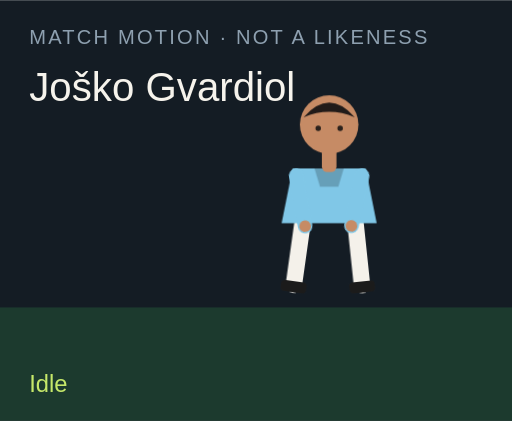
t = 0.00 s
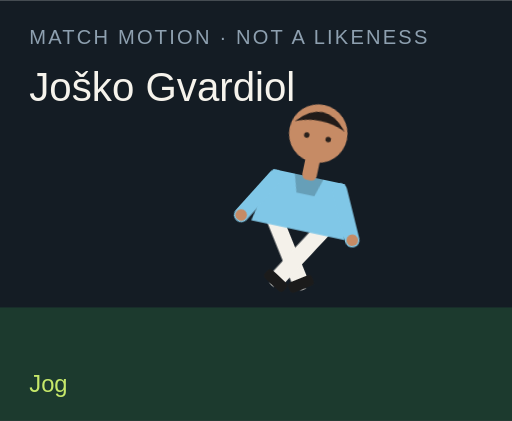
t = 1.50 s
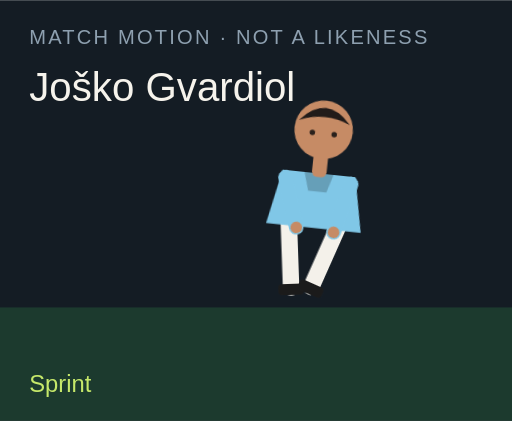
t = 3.00 s
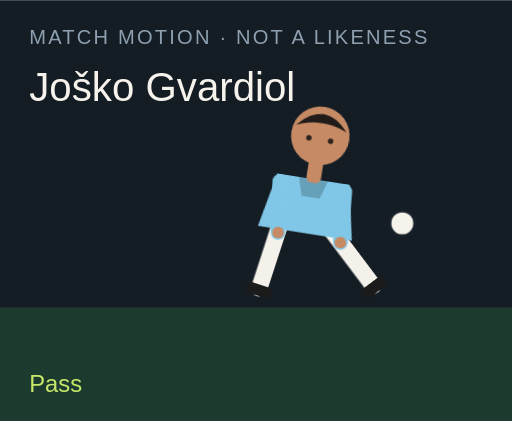
t = 4.50 s
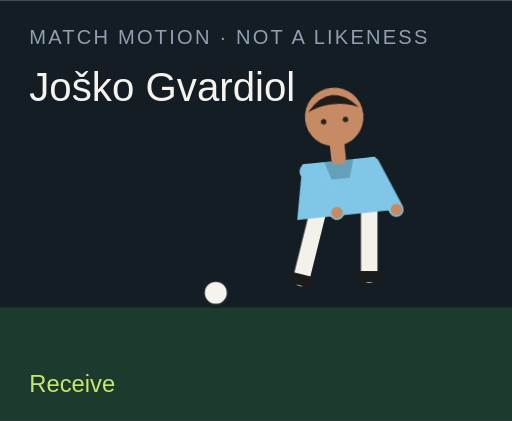
t = 6.00 s
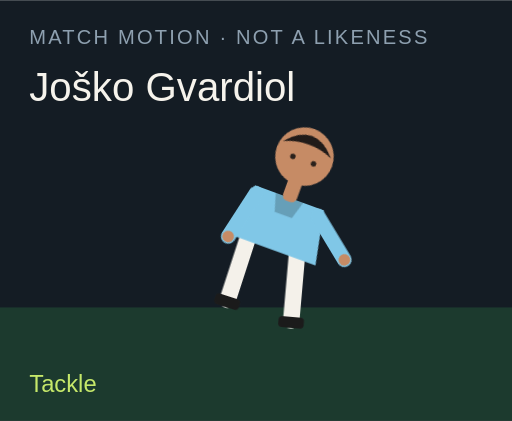
t = 7.50 s

The animated SVG that drew these frames (rendered in a browser with its animation timeline set to each time). Animation: 18 CSS @keyframes rules; one cycle of 9.00 s, repeats indefinitely.

<?xml version="1.0" encoding="UTF-8"?>
<svg xmlns="http://www.w3.org/2000/svg" viewBox="0 0 280 230" role="img">
  <style>@media (prefers-reduced-motion: reduce){animate,animateTransform{display:none}}</style>
  <rect width="280" height="230" fill="#141c24"/>
  <rect y="168" width="280" height="62" fill="#1c3a2e"/>
  <text x="16" y="24" fill="#8ea0b0" font-family="Arial,sans-serif" font-size="11" letter-spacing="1.2">MATCH MOTION · NOT A LIKENESS</text>
  <text x="16" y="55" fill="#f6f3ec" font-family="Impact,sans-serif" font-size="22">Joško Gvardiol</text>
  <circle r="7" fill="#f6f3ec" stroke="#172028" stroke-width="2" id="motion-54400" cx="150" cy="160" opacity="0">
    
    
    
  </circle>
  <g transform="translate(132 40)">
    <g id="motion-54422" transform="rotate(0 48 90)">
      
      <g id="motion-54424" transform="translate(0 0)">
        
        <g transform="translate(34 78)"><g id="motion-54426" transform="rotate(8)"><path d="M0 0 V38" stroke="#f4f1ea" stroke-width="9" stroke-linecap="round"/><rect x="-7" y="36" width="14" height="6" rx="2" fill="#1b1b1b"/></g></g>
        <g transform="translate(62 78)"><g id="motion-54428" transform="rotate(-6)"><path d="M0 0 V38" stroke="#f4f1ea" stroke-width="9" stroke-linecap="round"/><rect x="-7" y="36" width="14" height="6" rx="2" fill="#1b1b1b"/></g></g>
        <path d="M28 52 h40 l6 30 H22 Z" fill="#80c7e7"/>
        <path d="M40 52 h16 l-3 10 H43 Z" fill="#000" opacity=".2"/>
        <g transform="translate(30 56)"><g id="motion-54430" transform="rotate(-10)"><path d="M0 0 V28" stroke="#80c7e7" stroke-width="8" stroke-linecap="round"/><circle cx="0" cy="28" r="3.2" fill="#c68b65"/></g></g>
        <g transform="translate(66 56)"><g id="motion-54432" transform="rotate(12)"><path d="M0 0 V28" stroke="#80c7e7" stroke-width="8" stroke-linecap="round"/><circle cx="0" cy="28" r="3.2" fill="#c68b65"/></g></g>
        <rect x="44" y="40" width="8" height="14" rx="3" fill="#c68b65"/>
        <circle cx="48" cy="28" r="16" fill="#c68b65"/>
        <path d="M34 24 Q48 8 62 24 Q48 18 34 24" fill="#211b19"/>
        <circle cx="42" cy="30" r="1.5" fill="#2a211c"/><circle cx="54" cy="30" r="1.5" fill="#2a211c"/>
      </g>
    </g>
  </g>
  <text x="16" y="214" fill="#c6e86a" font-family="Arial,sans-serif" font-size="13" opacity="1" id="motion-54404">Idle</text><text x="16" y="214" fill="#c6e86a" font-family="Arial,sans-serif" font-size="13" opacity="0" id="motion-54406">Jog</text><text x="16" y="214" fill="#c6e86a" font-family="Arial,sans-serif" font-size="13" opacity="0" id="motion-54408">Sprint</text><text x="16" y="214" fill="#c6e86a" font-family="Arial,sans-serif" font-size="13" opacity="0" id="motion-54410">Dribble</text><text x="16" y="214" fill="#c6e86a" font-family="Arial,sans-serif" font-size="13" opacity="0" id="motion-54412">Pass</text><text x="16" y="214" fill="#c6e86a" font-family="Arial,sans-serif" font-size="13" opacity="0" id="motion-54414">Shoot</text><text x="16" y="214" fill="#c6e86a" font-family="Arial,sans-serif" font-size="13" opacity="0" id="motion-54416">Receive</text><text x="16" y="214" fill="#c6e86a" font-family="Arial,sans-serif" font-size="13" opacity="0" id="motion-54418">Tackle</text><text x="16" y="214" fill="#c6e86a" font-family="Arial,sans-serif" font-size="13" opacity="0" id="motion-54420">Point</text>
<style>@keyframes track-54401{0%{cx:150px}11.1%{cx:156px}22.2%{cx:164px}33.300000000000004%{cx:142px}44.4%{cx:190px}55.60000000000001%{cx:250px}66.7%{cx:118px}77.8%{cx:150px}88.9%{cx:150px}100%{cx:150px}}@keyframes track-54402{0%{cy:160px}11.1%{cy:158px}22.2%{cy:154px}33.300000000000004%{cy:156px}44.4%{cy:148px}55.60000000000001%{cy:96px}66.7%{cy:160px}77.8%{cy:160px}88.9%{cy:160px}100%{cy:160px}}@keyframes track-54403{0%{opacity:0}11.1%{opacity:0}22.2%{opacity:0}33.300000000000004%{opacity:1}44.4%{opacity:1}55.60000000000001%{opacity:1}66.7%{opacity:1}77.8%{opacity:0}88.9%{opacity:0}100%{opacity:0}}@keyframes track-54405{0%{opacity:1}11.1%{opacity:0}22.2%{opacity:0}33.300000000000004%{opacity:0}44.4%{opacity:0}55.60000000000001%{opacity:0}66.7%{opacity:0}77.8%{opacity:0}88.9%{opacity:0}100%{opacity:1}}@keyframes track-54407{0%{opacity:0}11.1%{opacity:1}22.2%{opacity:0}33.300000000000004%{opacity:0}44.4%{opacity:0}55.60000000000001%{opacity:0}66.7%{opacity:0}77.8%{opacity:0}88.9%{opacity:0}100%{opacity:0}}@keyframes track-54409{0%{opacity:0}11.1%{opacity:0}22.2%{opacity:1}33.300000000000004%{opacity:0}44.4%{opacity:0}55.60000000000001%{opacity:0}66.7%{opacity:0}77.8%{opacity:0}88.9%{opacity:0}100%{opacity:0}}@keyframes track-54411{0%{opacity:0}11.1%{opacity:0}22.2%{opacity:0}33.300000000000004%{opacity:1}44.4%{opacity:0}55.60000000000001%{opacity:0}66.7%{opacity:0}77.8%{opacity:0}88.9%{opacity:0}100%{opacity:0}}@keyframes track-54413{0%{opacity:0}11.1%{opacity:0}22.2%{opacity:0}33.300000000000004%{opacity:0}44.4%{opacity:1}55.60000000000001%{opacity:0}66.7%{opacity:0}77.8%{opacity:0}88.9%{opacity:0}100%{opacity:0}}@keyframes track-54415{0%{opacity:0}11.1%{opacity:0}22.2%{opacity:0}33.300000000000004%{opacity:0}44.4%{opacity:0}55.60000000000001%{opacity:1}66.7%{opacity:0}77.8%{opacity:0}88.9%{opacity:0}100%{opacity:0}}@keyframes track-54417{0%{opacity:0}11.1%{opacity:0}22.2%{opacity:0}33.300000000000004%{opacity:0}44.4%{opacity:0}55.60000000000001%{opacity:0}66.7%{opacity:1}77.8%{opacity:0}88.9%{opacity:0}100%{opacity:0}}@keyframes track-54419{0%{opacity:0}11.1%{opacity:0}22.2%{opacity:0}33.300000000000004%{opacity:0}44.4%{opacity:0}55.60000000000001%{opacity:0}66.7%{opacity:0}77.8%{opacity:1}88.9%{opacity:0}100%{opacity:0}}@keyframes track-54421{0%{opacity:0}11.1%{opacity:0}22.2%{opacity:0}33.300000000000004%{opacity:0}44.4%{opacity:0}55.60000000000001%{opacity:0}66.7%{opacity:0}77.8%{opacity:0}88.9%{opacity:1}100%{opacity:0}}@keyframes track-54423{0%{transform:rotate(0deg)}11.1%{transform:rotate(8deg)}22.2%{transform:rotate(16deg)}33.300000000000004%{transform:rotate(6deg)}44.4%{transform:rotate(4deg)}55.60000000000001%{transform:rotate(14deg)}66.7%{transform:rotate(-6deg)}77.8%{transform:rotate(34deg)}88.9%{transform:rotate(6deg)}100%{transform:rotate(0deg)}}@keyframes track-54425{0%{transform:translate(0px,0px)}11.1%{transform:translate(0px,-3px)}22.2%{transform:translate(0px,-6px)}33.300000000000004%{transform:translate(0px,-2px)}44.4%{transform:translate(0px,2px)}55.60000000000001%{transform:translate(0px,-4px)}66.7%{transform:translate(0px,1px)}77.8%{transform:translate(0px,10px)}88.9%{transform:translate(0px,-4px)}100%{transform:translate(0px,0px)}}@keyframes track-54427{0%{transform:rotate(8deg)}11.1%{transform:rotate(-26deg)}22.2%{transform:rotate(-42deg)}33.300000000000004%{transform:rotate(-8deg)}44.4%{transform:rotate(6deg)}55.60000000000001%{transform:rotate(12deg)}66.7%{transform:rotate(20deg)}77.8%{transform:rotate(-8deg)}88.9%{transform:rotate(4deg)}100%{transform:rotate(8deg)}}@keyframes track-54429{0%{transform:rotate(-6deg)}11.1%{transform:rotate(24deg)}22.2%{transform:rotate(38deg)}33.300000000000004%{transform:rotate(18deg)}44.4%{transform:rotate(-38deg)}55.60000000000001%{transform:rotate(-54deg)}66.7%{transform:rotate(6deg)}77.8%{transform:rotate(-22deg)}88.9%{transform:rotate(-8deg)}100%{transform:rotate(-6deg)}}@keyframes track-54431{0%{transform:rotate(-10deg)}11.1%{transform:rotate(24deg)}22.2%{transform:rotate(36deg)}33.300000000000004%{transform:rotate(-18deg)}44.4%{transform:rotate(10deg)}55.60000000000001%{transform:rotate(-24deg)}66.7%{transform:rotate(-30deg)}77.8%{transform:rotate(12deg)}88.9%{transform:rotate(14deg)}100%{transform:rotate(-10deg)}}@keyframes track-54433{0%{transform:rotate(12deg)}11.1%{transform:rotate(-20deg)}22.2%{transform:rotate(-32deg)}33.300000000000004%{transform:rotate(14deg)}44.4%{transform:rotate(-26deg)}55.60000000000001%{transform:rotate(18deg)}66.7%{transform:rotate(-22deg)}77.8%{transform:rotate(-6deg)}88.9%{transform:rotate(-96deg)}100%{transform:rotate(12deg)}}@media(prefers-reduced-motion:no-preference){#motion-54400{animation:track-54401 9s linear infinite both,track-54402 9s linear infinite both,track-54403 9s steps(1,end) infinite both}#motion-54404{animation:track-54405 9s steps(1,end) infinite both}#motion-54406{animation:track-54407 9s steps(1,end) infinite both}#motion-54408{animation:track-54409 9s steps(1,end) infinite both}#motion-54410{animation:track-54411 9s steps(1,end) infinite both}#motion-54412{animation:track-54413 9s steps(1,end) infinite both}#motion-54414{animation:track-54415 9s steps(1,end) infinite both}#motion-54416{animation:track-54417 9s steps(1,end) infinite both}#motion-54418{animation:track-54419 9s steps(1,end) infinite both}#motion-54420{animation:track-54421 9s steps(1,end) infinite both}#motion-54422{animation:track-54423 9s linear infinite both}#motion-54424{animation:track-54425 9s linear infinite both}#motion-54426{animation:track-54427 9s linear infinite both}#motion-54428{animation:track-54429 9s linear infinite both}#motion-54430{animation:track-54431 9s linear infinite both}#motion-54432{animation:track-54433 9s linear infinite both}}</style></svg>
